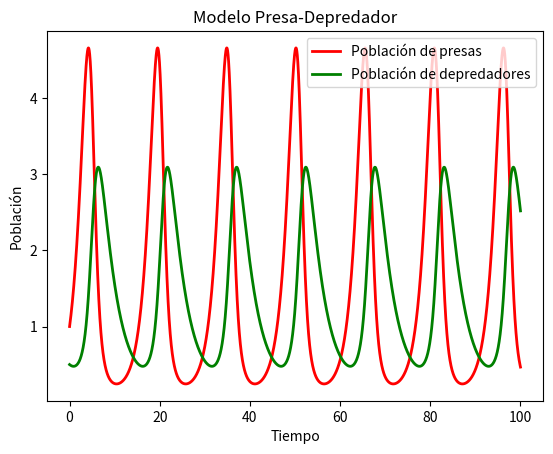

Write the Python code that produced this figure.
import matplotlib.pyplot as plt
from random import *
from numpy import *

# Parámetros del modelo
a = 0.7; b = 0.5; c = 0.3; e = 0.2
dt = 0.001; max_time = 100

# Tiempo inicial y poblaciones
t = 0
x = 1.0  # Población de presas
y = 0.5  # Población de depredadores

# Listas vacías para almacenar tiempo y poblaciones
t_list = []
x_list = []
y_list = []

# Inicializar listas
t_list.append(t)
x_list.append(x)
y_list.append(y)

while t < max_time:
    # Calcular nuevos valores para t, x, y
    t = t + dt
    x = x + (a * x - b * x * y) * dt
    y = y + (-c * y + e * x * y) * dt

    # Almacenar nuevos valores en listas
    t_list.append(t)
    x_list.append(x)
    y_list.append(y)

# Graficar los resultados    
plt.plot(t_list, x_list, 'r', label="Población de presas", linewidth=2)
plt.plot(t_list, y_list, 'g', label="Población de depredadores", linewidth=2)

# Añadir etiquetas y título
plt.xlabel("Tiempo")
plt.ylabel("Población")
plt.title("Modelo Presa-Depredador")

# Añadir una leyenda
plt.legend()

# Mostrar la gráfica
plt.show()
